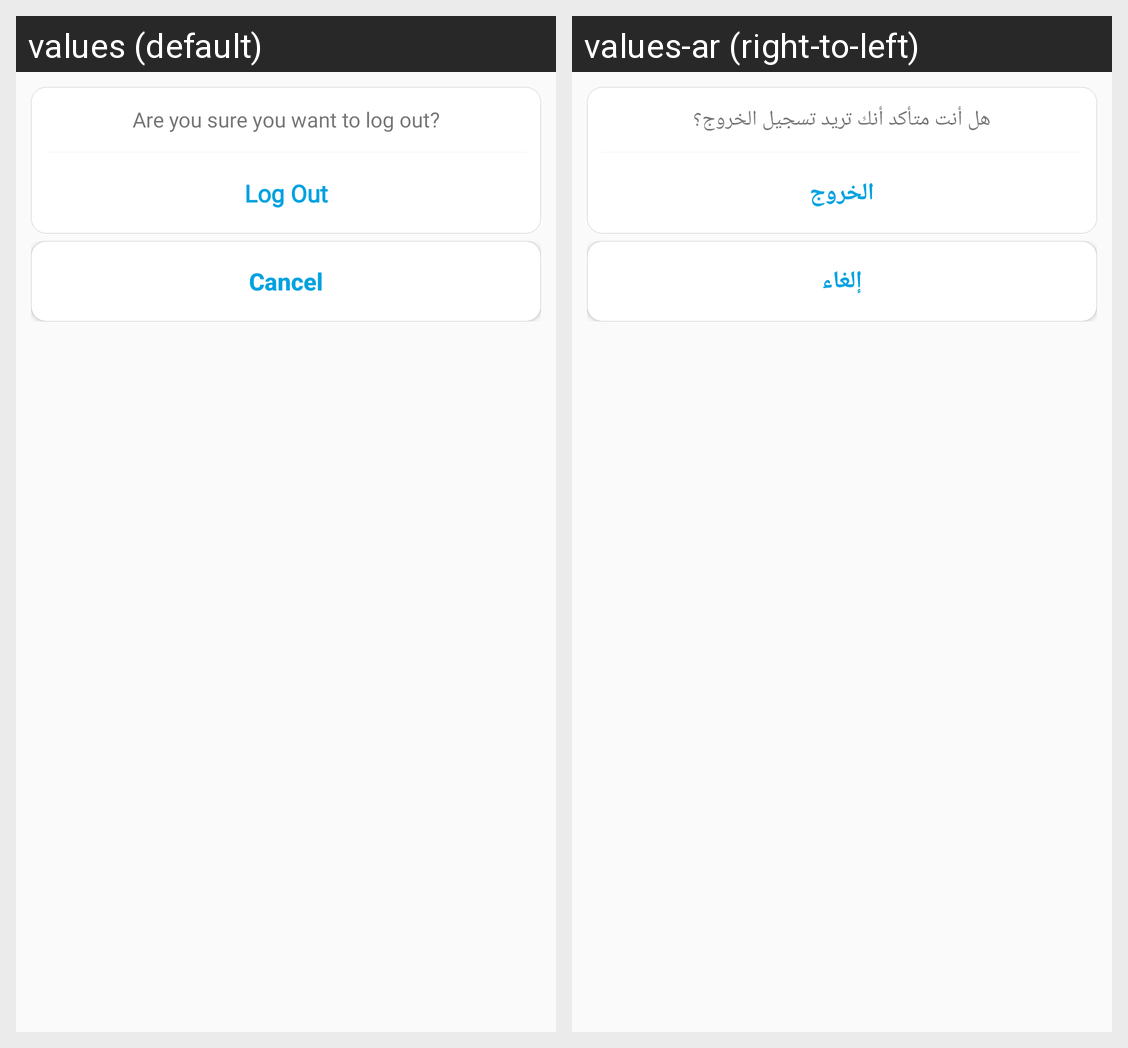

This grid shows one Android layout under two languages. Give, for every string resource on the screen, its name, the default text and each shown locale's text.
Android screen res/layout/logout_bottomsheet_layout.xml rendered under 2 locales, left to right: values (default), values-ar (right-to-left). Device: Nexus 5 (rendered at 1080×1920; each locale shown at half size, 540×960, under a caption strip naming it); theme AppTheme.
Strings drawn on this screen, with the default value and each locale's value (text and hints the layout hard-codes, and strings that could not be matched under every locale, appear in the picture but are not listed):

alert_logout_txt
  values: Are you sure you want to log out?
  values-ar: هل أنت متأكد أنك تريد تسجيل الخروج؟

alert_logout
  values: Log Out
  values-ar: الخروج

alert_logout_cancel
  values: Cancel
  values-ar: إلغاء
